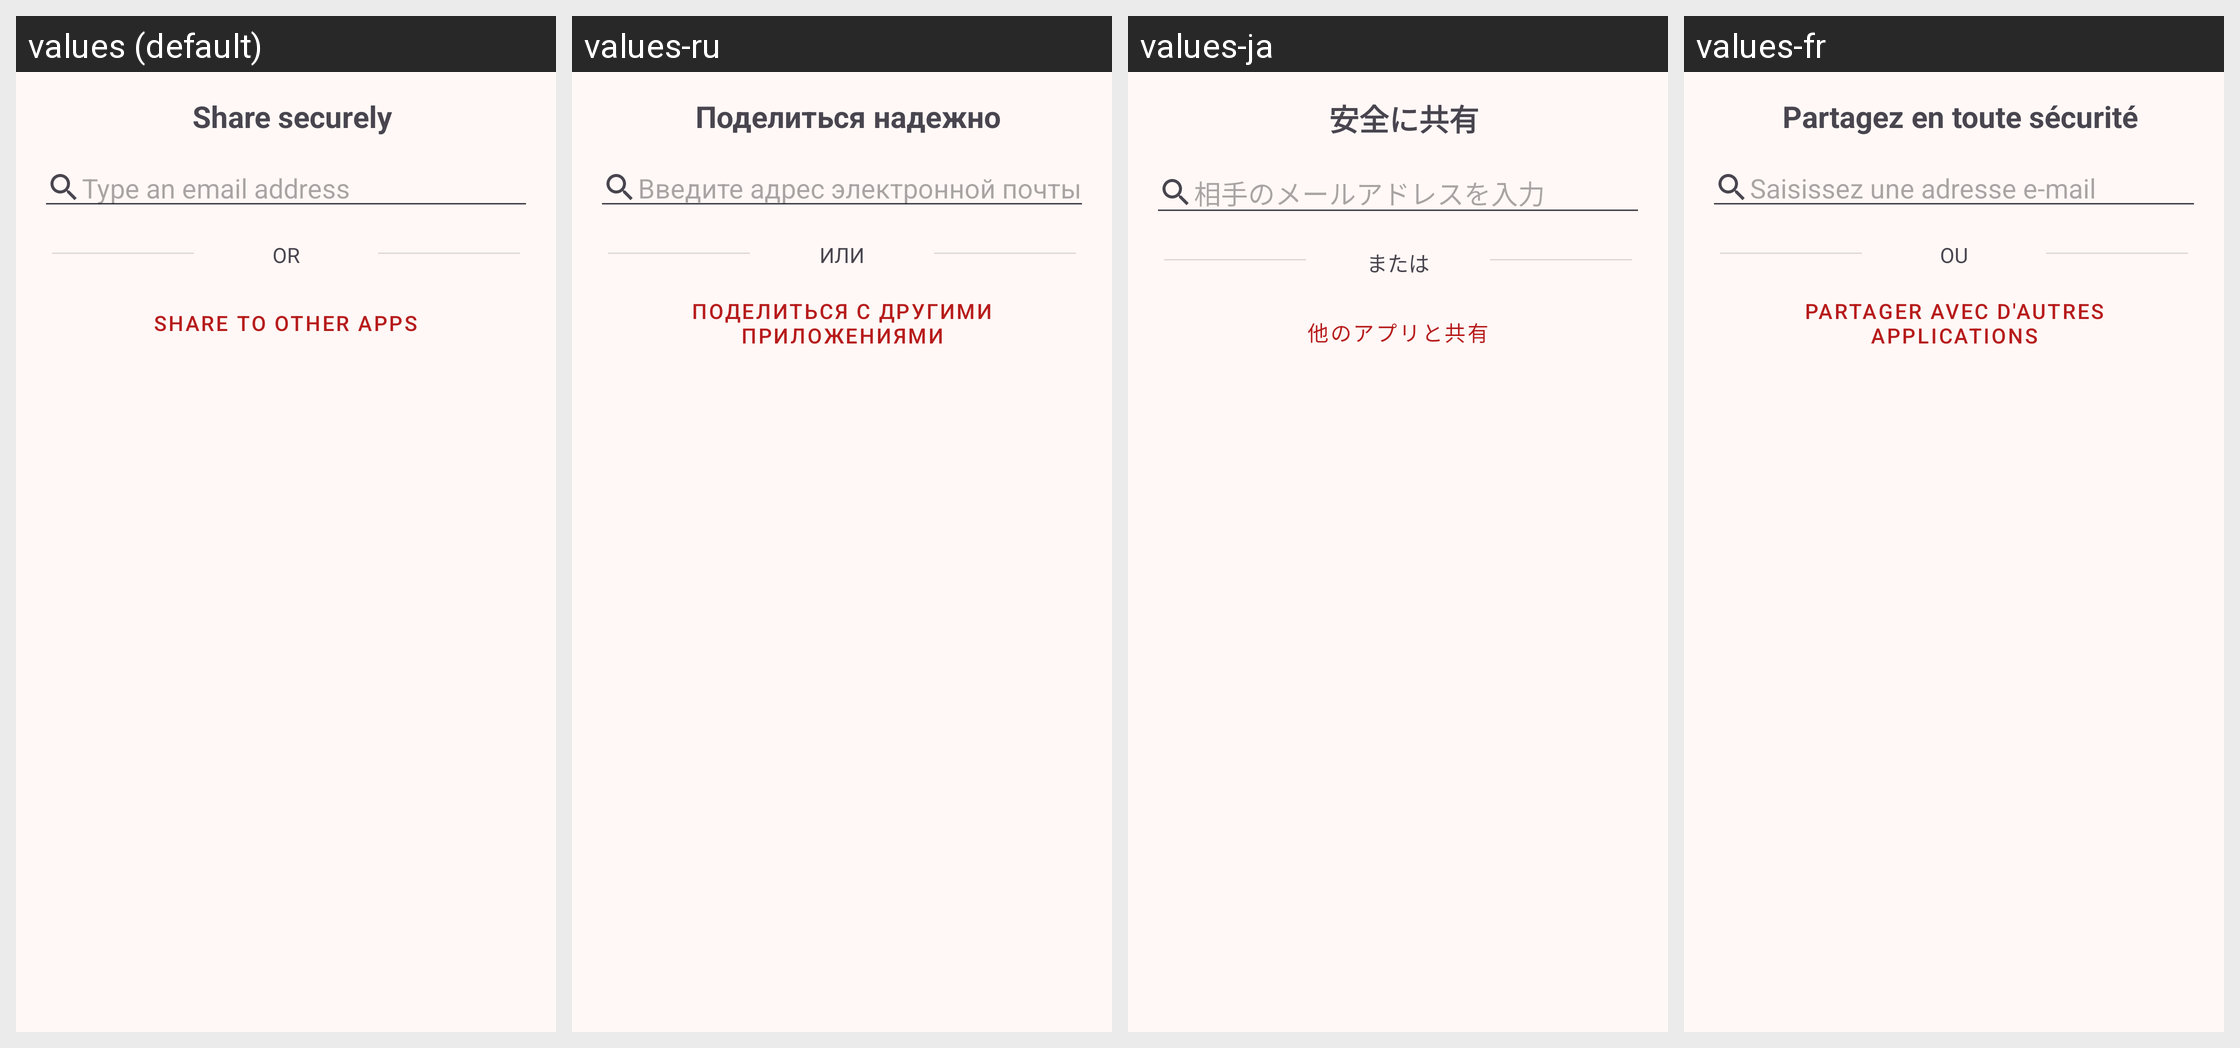

The same Android screen rendered under several of its app's locales, left to right. List the strings drawn on it with the default value and each locale's translation.
Android screen res/layout/sharing_bottom_sheet.xml rendered under 4 locales, left to right: values (default), values-ru, values-ja, values-fr. Device: Nexus 5 (rendered at 1080×1920; each locale shown at half size, 540×960, under a caption strip naming it); theme AppTheme.
Other locales in the repository, not shown: values-de, values-es, values-zh, values-zh-rCN.
Strings drawn on this screen, with the default value and each locale's value (text and hints the layout hard-codes, and strings that could not be matched under every locale, appear in the picture but are not listed):

share_securely
  values: Share securely
  values-ru: Поделиться надежно
  values-ja: 安全に共有
  values-fr: Partagez en toute sécurité

type_an_email
  values: Type an email address
  values-ru: Введите адрес электронной почты
  values-ja: 相手のメールアドレスを入力
  values-fr: Saisissez une adresse e-mail

or
  values: or
  values-ru: или
  values-ja: または
  values-fr: ou

share_to_apps
  values: Share to other apps
  values-ru: Поделиться с другими приложениями
  values-ja: 他のアプリと共有
  values-fr: Partager avec d'autres applications
